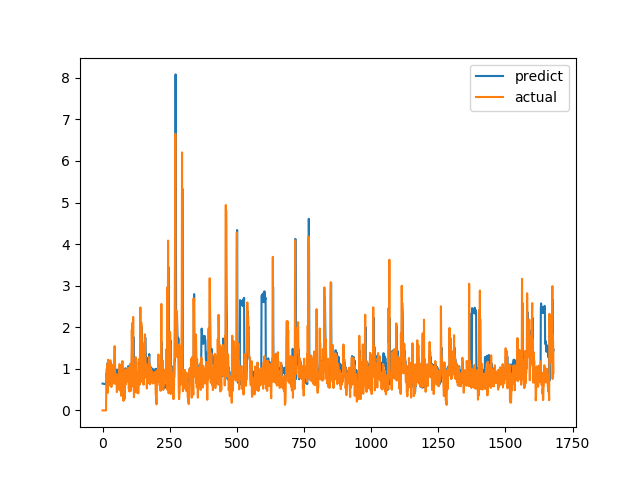

The data file committed next to this chart (first rows):
predict, actual
0.6448, 0.0
0.6447, 0.0
0.6438, 0.0
0.6416, 0.0
0.6386, 0.0
0.6357, 0.0
0.6335, 0.0
0.6325, 0.0
0.6327, 0.0
0.6336, 0.0
0.6347, 0.0
0.6356, 0.0
0.6369, 0.0
0.6381, 0.0
0.8799, 0.6915
0.9046, 0.8558
1.006, 0.7094
0.9656, 1.015
1.07, 1.116
1.141, 0.4183
0.8851, 1.002
1.031, 1.219
1.17, 1.143
1.161, 0.6528
0.9573, 0.6747
0.9191, 0.601
0.8968, 0.6695
0.9167, 0.6538
0.9179, 0.7814
0.9649, 1.206
1.15, 0.8469
1.049, 0.8286
0.9075, 0.6482
0.8318, 0.5624
0.7886, 0.7183
0.8461, 1.1
1.018, 0.9542
0.9742, 0.729
0.8598, 0.6694
0.8198, 0.8631
0.896, 0.6465
0.8173, 0.8223
0.88, 0.9236
0.9342, 0.8301
0.9012, 1.067
1.003, 1.546
1.271, 0.6827
0.902, 0.6386
0.8998, 0.6464
0.9003, 0.6881
0.9167, 0.7274
0.9309, 0.65
0.8938, 0.8694
0.9809, 0.4409
0.8075, 0.4519
0.7908, 0.7575
0.9181, 0.4952
0.8244, 0.6851
0.8928, 0.7244
0.9202, 0.8654
... 1,620 more rows
